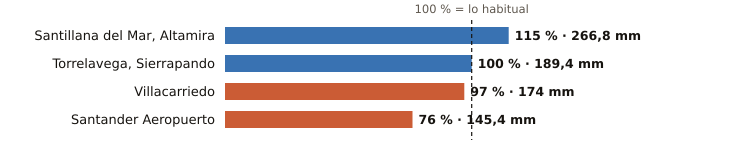

The table this chart was drawn from, first rows:
estacion, provincia, indicativo, mm_otono, referencia_mm, pct, periodo_referencia, hasta, hora
Santillana del Mar, Altamira, Cantabria, 1740, 266.8, 231.9, 115, 1991-2020, 2026-10-29, 16
Torrelavega, Sierrapando, Cantabria, 1154H, 189.4, 189.8, 100, 1991-2020, 2026-10-29, 17
Villacarriedo, Cantabria, 1124E, 174.0, 180.1, 97, 2008-2025, 2026-10-29, 17
Santander Aeropuerto, Cantabria, 1109X, 145.4, 190.1, 76, 2006-2025, 2026-10-29, 17
